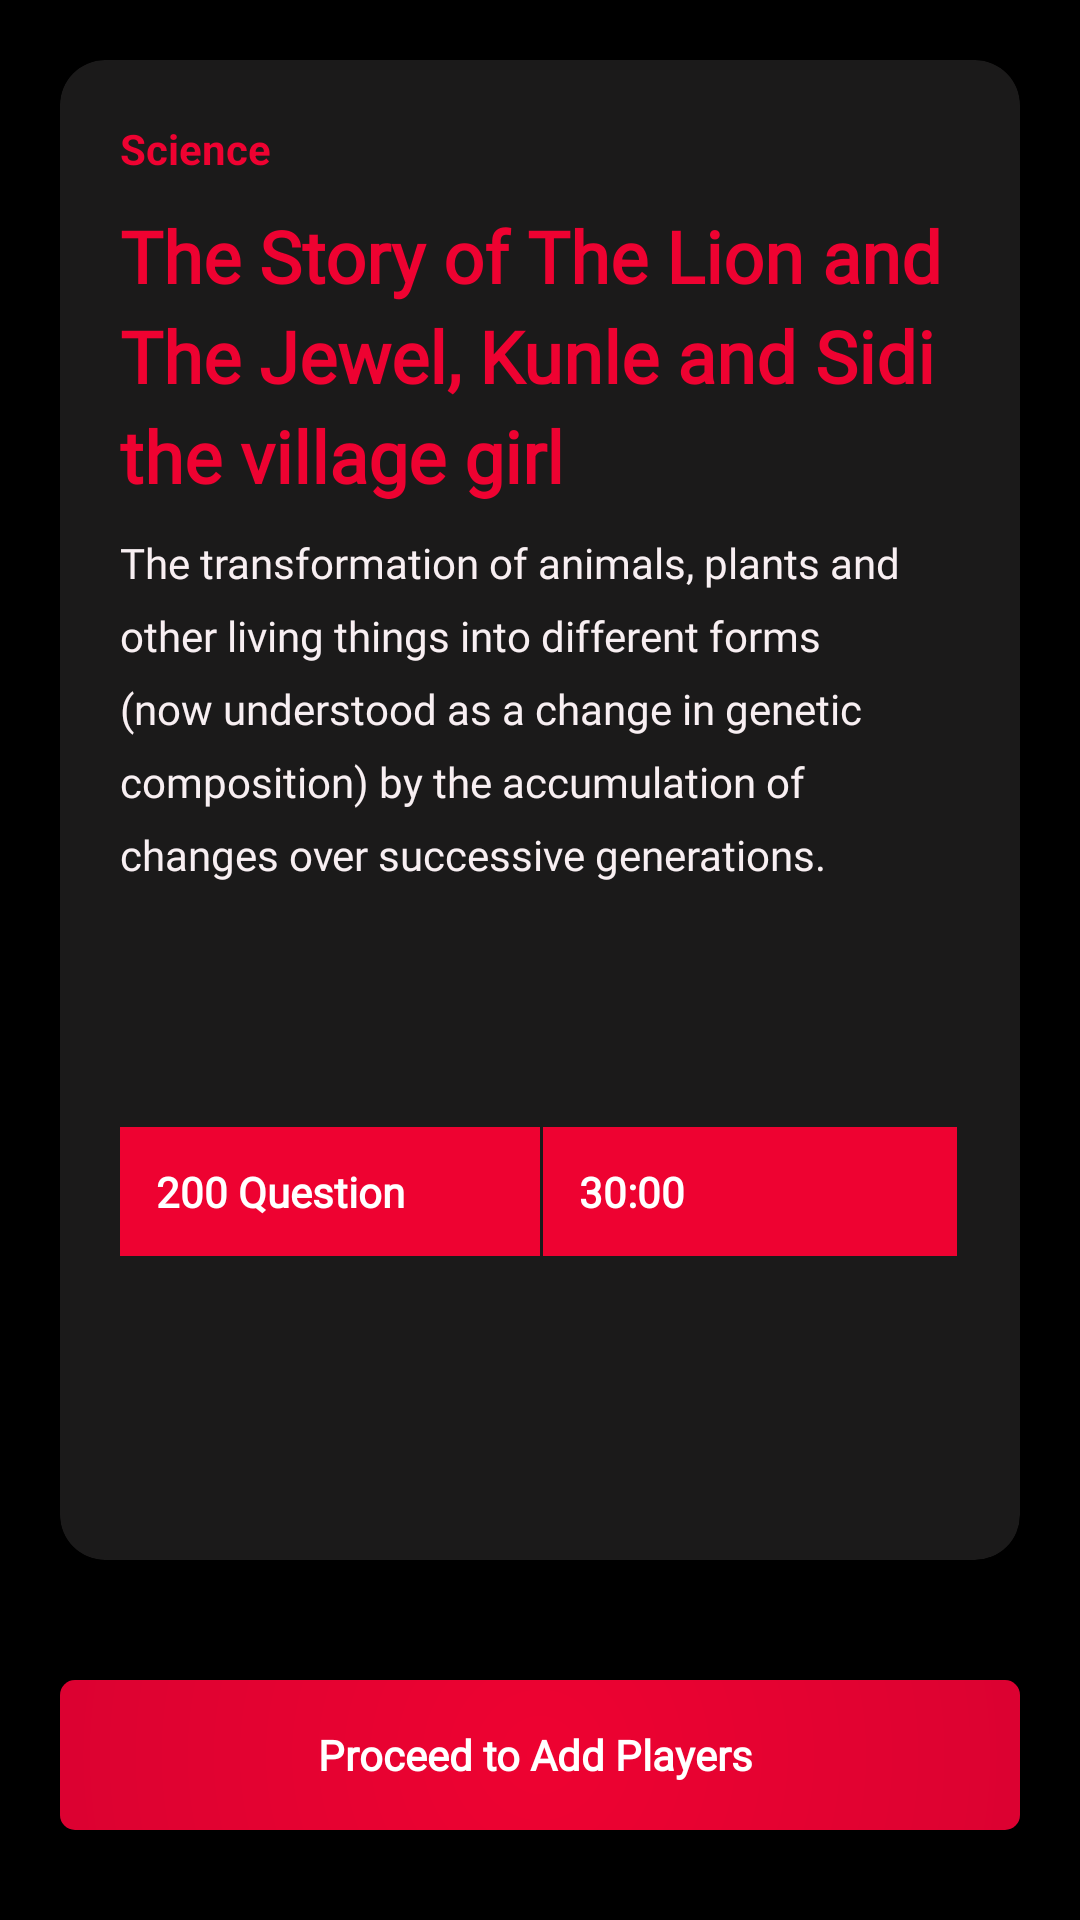

Write the Android layout XML for this screen, with the resource values it uses.
<!-- AndroidManifest.xml: application theme Theme.TruthOrDare2 -->
<!-- res/layout/activity_vibe_info.xml -->
<?xml version="1.0" encoding="utf-8"?>
<LinearLayout xmlns:android="http://schemas.android.com/apk/res/android"
    xmlns:app="http://schemas.android.com/apk/res-auto"
    xmlns:tools="http://schemas.android.com/tools"
    android:layout_width="match_parent"
    android:layout_height="match_parent"
    android:background="@color/black"
    android:orientation="vertical"
    tools:context=".VibeInfo">

    <androidx.cardview.widget.CardView
        android:layout_width="match_parent"
        android:layout_height="match_parent"
        app:cardBackgroundColor="@color/black3"

        android:layout_margin="20dp"
        android:layout_weight="1"

        app:cardCornerRadius="15dp"
        app:cardElevation="15dp">

        <LinearLayout
            android:layout_width="match_parent"
            android:layout_height="match_parent"
            android:layout_gravity="bottom"
            android:layout_margin="20dp"
            android:layout_weight="1"
            android:gravity="bottom"
            android:orientation="vertical">


            <LinearLayout
                android:layout_width="match_parent"
                android:layout_height="wrap_content"
                android:orientation="vertical">

                <TextView
                    android:id="@+id/tvCategory"
                    android:layout_width="match_parent"
                    android:layout_height="wrap_content"

                    android:layout_marginBottom="10dp"
                    android:text="Science"
                    android:textColor="@color/colorPrimary"
                    android:textSize="14sp"
                    android:textStyle="bold" />

                <TextView
                    android:id="@+id/tvTitle"
                    android:layout_width="match_parent"
                    android:layout_height="wrap_content"
                    android:layout_marginBottom="10dp"
                    android:fontFamily="@font/quicksand_medium"
                    android:lineSpacingExtra="5sp"
                    android:text="The Story of The Lion and The Jewel, Kunle and Sidi the village girl "
                    android:textColor="@color/colorPrimary"
                    android:textSize="24sp"
                    android:textStyle="bold" />

                <TextView
                    android:id="@+id/tvDescription"

                    android:layout_width="match_parent"
                    android:layout_height="wrap_content"
                    android:layout_marginBottom="10dp"
                    android:fontFamily="@font/quicksand_medium"
                    android:lineSpacingExtra="8sp"
                    android:text="The transformation of animals, plants and other living things into different forms (now understood as a change in genetic composition) by the accumulation of changes over successive generations."
                    android:textColor="@color/colorAccent9"
                    android:textSize="14sp" />


            </LinearLayout>

            <LinearLayout
                android:layout_width="match_parent"
                android:layout_height="match_parent"
                android:layout_gravity="center_vertical"
                android:gravity="center_vertical"
                android:orientation="vertical">

                <LinearLayout
                    android:layout_width="match_parent"
                    android:layout_height="wrap_content"
                    android:layout_marginBottom="@dimen/body_item_margin"
                    android:orientation="horizontal">

                    <LinearLayout
                        android:layout_width="match_parent"
                        android:layout_height="match_parent"
                        android:layout_weight="1"
                        android:orientation="vertical">

                        <TextView
                            android:id="@+id/tvQuestion"
                            style="@style/test_description_body"
                            android:background="@color/colorPrimary"
                            android:padding="12dp"
                            android:text="200 Question"
                            android:textColor="@color/white"
                            android:textSize="14sp"
                            android:textStyle="bold" />

                    </LinearLayout>

                    <LinearLayout
                        android:layout_width="match_parent"
                        android:layout_height="match_parent"
                        android:layout_weight="1"
                        android:orientation="vertical">

                        <TextView
                            android:id="@+id/tvDuration"
                            style="@style/test_description_body"
                            android:layout_marginLeft="1dp"
                            android:layout_marginRight="1dp"
                            android:background="@color/colorPrimary"

                            android:padding="12dp"
                            android:text="30:00"
                            android:textColor="@color/white"
                            android:textSize="14sp"
                            android:textStyle="bold" />

                    </LinearLayout>

                </LinearLayout>


                <Button
                    android:id="@+id/button4"
                    style="@style/button_1"

                    android:layout_width="match_parent"

                    android:layout_height="50dp"
                    android:background="@drawable/button2"
                    android:text="@string/cancel"
                    android:textAllCaps="false"
                    android:textColor="@color/colorPrimary"
                    android:visibility="gone" />
            </LinearLayout>


        </LinearLayout>
    </androidx.cardview.widget.CardView>

    <LinearLayout
        android:layout_width="match_parent"
        android:layout_height="100dp"
        android:orientation="vertical"
        android:padding="20dp">

        <Button
            android:id="@+id/button5"
            style="@style/button_1"
            android:layout_height="50dp"
            android:layout_marginBottom="8dp"
            android:onClick="btnAddPlayers"
            android:text="Proceed to Add Players "
            android:textAllCaps="false" />
    </LinearLayout>

</LinearLayout>
<!-- resources referenced by this layout -->
<resources>
  <color name="black">#FF000000</color>
  <color name="black3">#1B1A1A</color>
  <color name="colorAccent9">#F8EFF2</color>
  <color name="colorPrimary">#EE0231</color>
  <color name="white">#FFFFFFFF</color>
  <dimen name="body_item_margin">10dp</dimen>
  <!-- drawable button2 (drawable) -->
  <?xml version="1.0" encoding="utf-8"?>
   <shape
      xmlns:android="http://schemas.android.com/apk/res/android"
      android:shape="rectangle"
      >
      <corners
          android:radius="5dp"
          />
  
      <solid
  
          android:color="@color/input_field"
  
          />
  
      <stroke android:color="@color/input_field"
          android:width="1dp"/>
  
  
  
  
  
  
  </shape>
  <string name="cancel">No I\'m not ready</string>
  <style name="button_1">
          <item name="android:background">@drawable/button1</item>
          <item name="android:textColor">@color/white</item>
          <item name="android:layout_width">match_parent</item>
          <item name="android:gravity">center_horizontal|center_vertical</item>
          <item name="android:textStyle">bold</item>
          <item name="android:fontFamily">@font/quicksand_medium</item>
          <item name="android:layout_height">wrap_content</item>
          <item name="android:textSize">14sp</item>
  
  
      </style>
  <style name="test_description_body">
          <item name="android:textSize">14sp</item>
          <item name="android:padding">16dp</item>
          <item name="android:textColor">@color/black</item>
          <item name="android:layout_width">match_parent</item>
          <item name="android:lineSpacingExtra">5dp</item>
          <item name="android:fontFamily">@font/quicksand_medium</item>
          <item name="android:layout_height">wrap_content</item>
  
  
      </style>
  <style name="Theme.TruthOrDare2" parent="Theme.AppCompat.Light.NoActionBar">
          
          <item name="colorPrimary">@color/colorPrimary</item>
          <item name="colorPrimaryVariant">@color/colorPrimary</item>
          <item name="colorOnPrimary">@color/white</item>
          
          <item name="colorSecondary">@color/colorPrimaryLight</item>
          <item name="colorSecondaryVariant">@color/colorPrimaryLight</item>
          <item name="colorOnSecondary">@color/black</item>
          
          <item name="android:statusBarColor" tools:targetApi="l">?attr/colorPrimaryVariant</item>
          
      </style>
  <color name="input_field">#232323</color>
  <!-- drawable button1 (drawable) -->
  <?xml version="1.0" encoding="utf-8"?>
   <shape
      xmlns:android="http://schemas.android.com/apk/res/android"
      android:shape="rectangle"
      >
      <corners
          android:radius="5dp"
          />
      <gradient
          android:gradientRadius="600dp"
          android:angle="0"
          android:startColor="@color/colorPrimary"
          android:endColor="#A9FF0048"
          android:type="radial"
          />
  
  
  
  
  
  </shape>
  <color name="colorPrimaryLight">#FF8F8F</color>
</resources>
